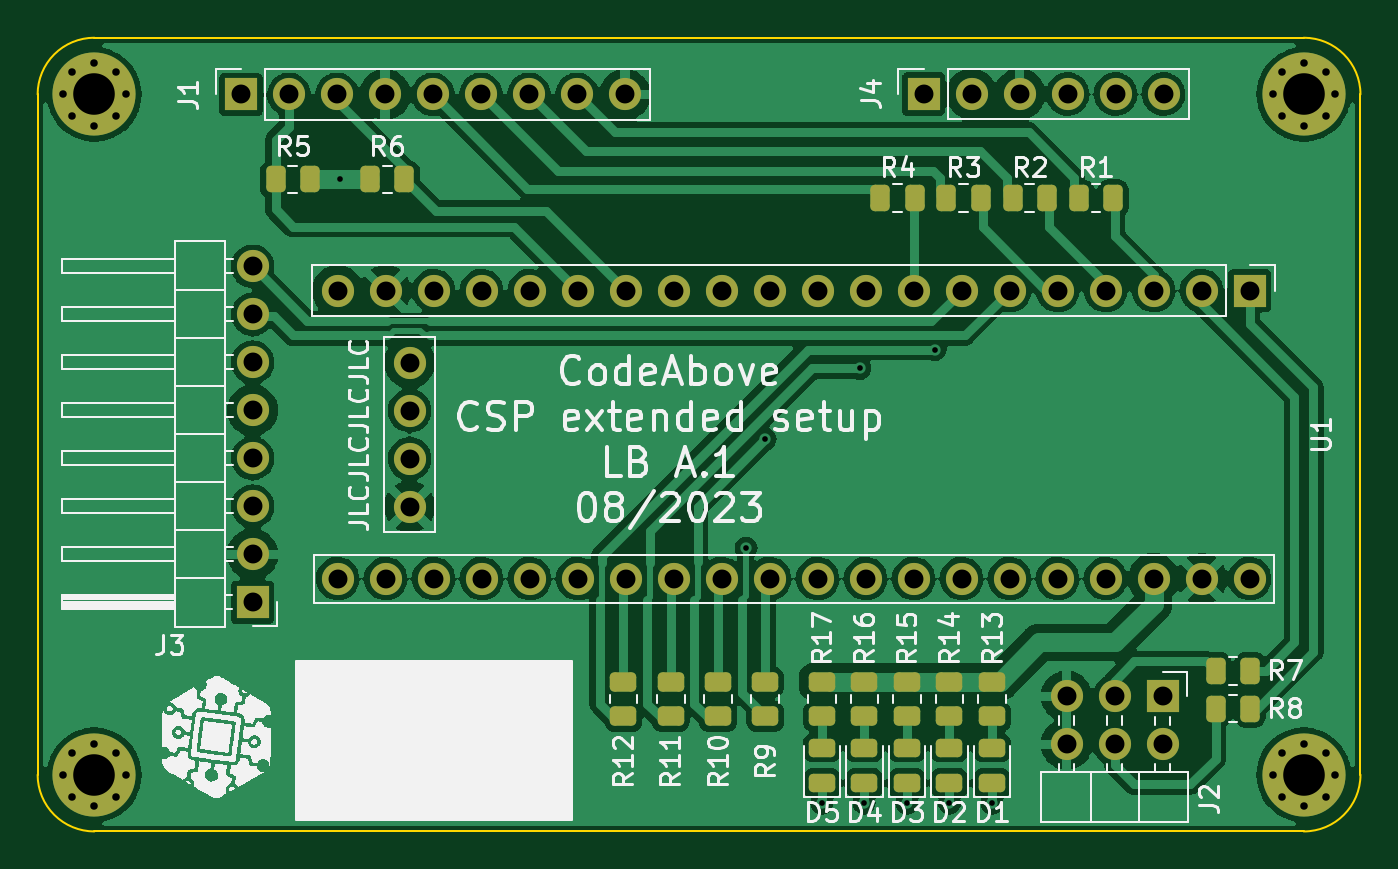
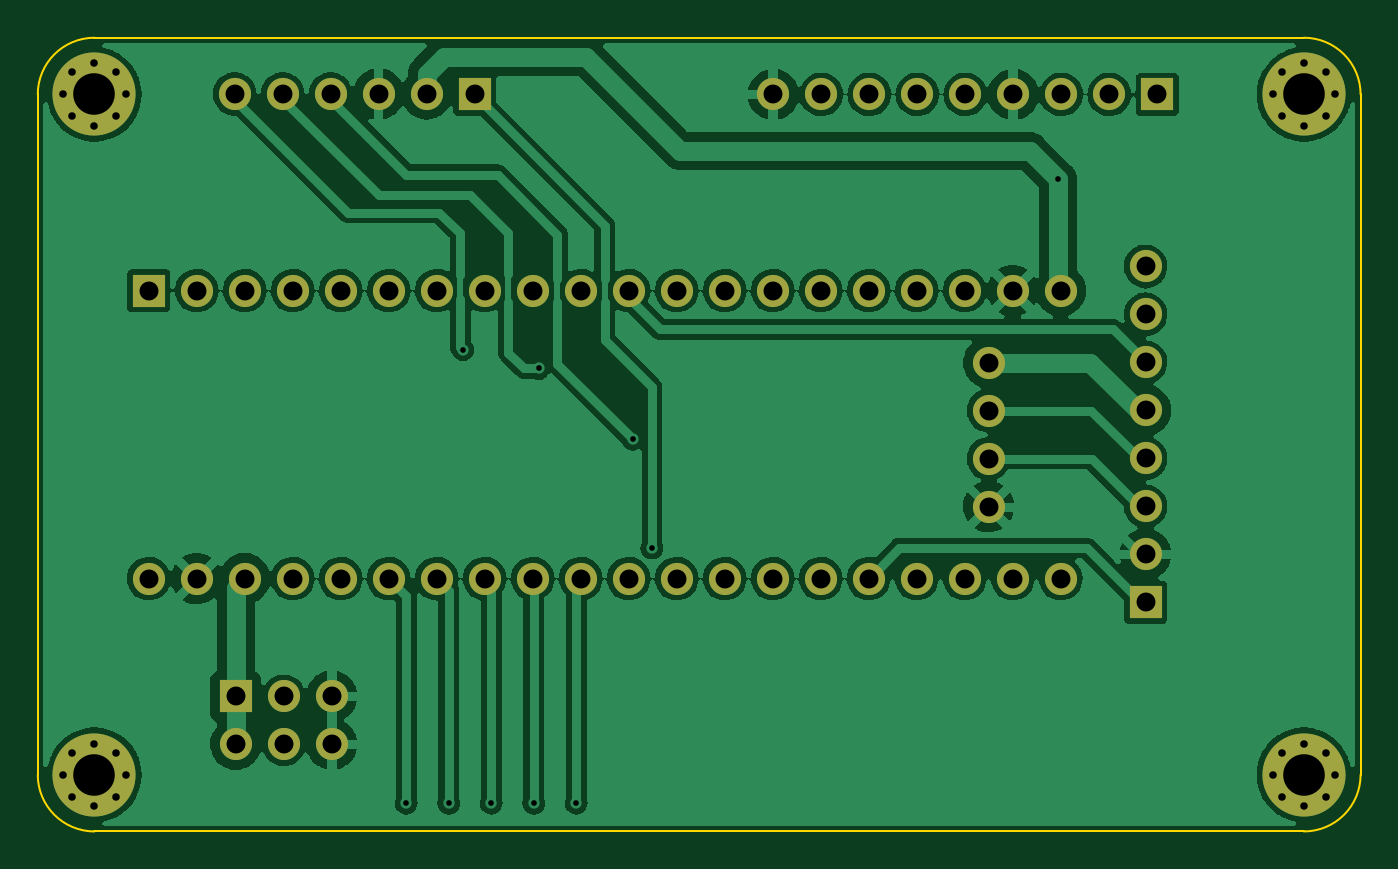
Circuit board: 11 layer files. Board 70.0 x 42.0 mm.
- bottom_copper: libcsp-zephyr-hw-B_Cu.gbr (194912 bytes)
- bottom_mask: libcsp-zephyr-hw-B_Mask.gbr (3738 bytes)
- paste: libcsp-zephyr-hw-B_Paste.gbr (478 bytes)
- bottom_silk: libcsp-zephyr-hw-B_Silkscreen.gbr (479 bytes)
- outline: libcsp-zephyr-hw-Edge_Cuts.gbr (1045 bytes)
- top_copper: libcsp-zephyr-hw-F_Cu.gbr (194170 bytes)
- top_mask: libcsp-zephyr-hw-F_Mask.gbr (6527 bytes)
- paste: libcsp-zephyr-hw-F_Paste.gbr (3261 bytes)
- top_silk: libcsp-zephyr-hw-F_Silkscreen.gbr (83905 bytes)
- drill: libcsp-zephyr-hw-NPTH.drl (285 bytes)
- drill: libcsp-zephyr-hw-PTH.drl (2503 bytes)

=== bottom_copper: libcsp-zephyr-hw-B_Cu.gbr (194912 bytes, source omitted) ===
=== bottom_mask: libcsp-zephyr-hw-B_Mask.gbr ===
%TF.GenerationSoftware,KiCad,Pcbnew,(6.0.7)*%
%TF.CreationDate,2023-08-27T18:36:20+02:00*%
%TF.ProjectId,libcsp-zephyr-hw,6c696263-7370-42d7-9a65-706879722d68,rev?*%
%TF.SameCoordinates,Original*%
%TF.FileFunction,Soldermask,Bot*%
%TF.FilePolarity,Negative*%
%FSLAX46Y46*%
G04 Gerber Fmt 4.6, Leading zero omitted, Abs format (unit mm)*
G04 Created by KiCad (PCBNEW (6.0.7)) date 2023-08-27 18:36:20*
%MOMM*%
%LPD*%
G01*
G04 APERTURE LIST*
%ADD10R,1.700000X1.700000*%
%ADD11O,1.700000X1.700000*%
%ADD12C,4.400000*%
%ADD13C,0.700000*%
%ADD14C,1.700000*%
G04 APERTURE END LIST*
D10*
%TO.C,J4*%
X166880000Y-62975000D03*
D11*
X169420000Y-62975000D03*
X171960000Y-62975000D03*
X174500000Y-62975000D03*
X177040000Y-62975000D03*
X179580000Y-62975000D03*
%TD*%
D12*
%TO.C,H4*%
X187000000Y-99000000D03*
D13*
X185833274Y-97833274D03*
X188166726Y-100166726D03*
X187000000Y-97350000D03*
X188166726Y-97833274D03*
X188650000Y-99000000D03*
X185833274Y-100166726D03*
X185350000Y-99000000D03*
X187000000Y-100650000D03*
%TD*%
D10*
%TO.C,J2*%
X179525000Y-94850000D03*
D11*
X179525000Y-97390000D03*
X176985000Y-94850000D03*
X176985000Y-97390000D03*
X174445000Y-94850000D03*
X174445000Y-97390000D03*
%TD*%
D13*
%TO.C,H2*%
X124650000Y-99000000D03*
X124166726Y-100166726D03*
X123000000Y-97350000D03*
X121833274Y-97833274D03*
D12*
X123000000Y-99000000D03*
D13*
X124166726Y-97833274D03*
X121833274Y-100166726D03*
X123000000Y-100650000D03*
X121350000Y-99000000D03*
%TD*%
D10*
%TO.C,J1*%
X130760000Y-63000000D03*
D11*
X133300000Y-63000000D03*
X135840000Y-63000000D03*
X138380000Y-63000000D03*
X140920000Y-63000000D03*
X143460000Y-63000000D03*
X146000000Y-63000000D03*
X148540000Y-63000000D03*
X151080000Y-63000000D03*
%TD*%
D13*
%TO.C,H1*%
X124166726Y-64166726D03*
X124166726Y-61833274D03*
X123000000Y-61350000D03*
D12*
X123000000Y-63000000D03*
D13*
X121833274Y-64166726D03*
X121833274Y-61833274D03*
X121350000Y-63000000D03*
X123000000Y-64650000D03*
X124650000Y-63000000D03*
%TD*%
D10*
%TO.C,U1*%
X184130000Y-73380000D03*
D14*
X181590000Y-73380000D03*
X179050000Y-73380000D03*
X176510000Y-73380000D03*
X173970000Y-73380000D03*
X171430000Y-73380000D03*
X168890000Y-73380000D03*
X166350000Y-73380000D03*
X163810000Y-73380000D03*
X161270000Y-73380000D03*
X158730000Y-73380000D03*
X156190000Y-73380000D03*
X153650000Y-73380000D03*
X151110000Y-73380000D03*
X148570000Y-73380000D03*
X146030000Y-73380000D03*
X143490000Y-73380000D03*
X140950000Y-73380000D03*
X138410000Y-73380000D03*
X135870000Y-73380000D03*
X135870000Y-88620000D03*
X138410000Y-88620000D03*
X140950000Y-88620000D03*
X143490000Y-88620000D03*
X146030000Y-88620000D03*
X148570000Y-88620000D03*
X151110000Y-88620000D03*
X153650000Y-88620000D03*
X156190000Y-88620000D03*
X158730000Y-88620000D03*
X161270000Y-88620000D03*
X163810000Y-88620000D03*
X166350000Y-88620000D03*
X168890000Y-88620000D03*
X171430000Y-88620000D03*
X173970000Y-88620000D03*
X176510000Y-88620000D03*
X179050000Y-88620000D03*
X181590000Y-88620000D03*
X184130000Y-88620000D03*
X139681000Y-84812000D03*
X139681000Y-82272000D03*
X139681000Y-79732000D03*
X139681000Y-77192000D03*
%TD*%
D13*
%TO.C,H3*%
X185833274Y-61833274D03*
X188166726Y-64166726D03*
X185350000Y-63000000D03*
X187000000Y-61350000D03*
X187000000Y-64650000D03*
D12*
X187000000Y-63000000D03*
D13*
X185833274Y-64166726D03*
X188166726Y-61833274D03*
X188650000Y-63000000D03*
%TD*%
D10*
%TO.C,J3*%
X131375000Y-89875000D03*
D11*
X131375000Y-87335000D03*
X131375000Y-84795000D03*
X131375000Y-82255000D03*
X131375000Y-79715000D03*
X131375000Y-77175000D03*
X131375000Y-74635000D03*
X131375000Y-72095000D03*
%TD*%
M02*

=== paste: libcsp-zephyr-hw-B_Paste.gbr ===
%TF.GenerationSoftware,KiCad,Pcbnew,(6.0.7)*%
%TF.CreationDate,2023-08-27T18:36:20+02:00*%
%TF.ProjectId,libcsp-zephyr-hw,6c696263-7370-42d7-9a65-706879722d68,rev?*%
%TF.SameCoordinates,Original*%
%TF.FileFunction,Paste,Bot*%
%TF.FilePolarity,Positive*%
%FSLAX46Y46*%
G04 Gerber Fmt 4.6, Leading zero omitted, Abs format (unit mm)*
G04 Created by KiCad (PCBNEW (6.0.7)) date 2023-08-27 18:36:20*
%MOMM*%
%LPD*%
G01*
G04 APERTURE LIST*
G04 APERTURE END LIST*
M02*

=== bottom_silk: libcsp-zephyr-hw-B_Silkscreen.gbr ===
%TF.GenerationSoftware,KiCad,Pcbnew,(6.0.7)*%
%TF.CreationDate,2023-08-27T18:36:20+02:00*%
%TF.ProjectId,libcsp-zephyr-hw,6c696263-7370-42d7-9a65-706879722d68,rev?*%
%TF.SameCoordinates,Original*%
%TF.FileFunction,Legend,Bot*%
%TF.FilePolarity,Positive*%
%FSLAX46Y46*%
G04 Gerber Fmt 4.6, Leading zero omitted, Abs format (unit mm)*
G04 Created by KiCad (PCBNEW (6.0.7)) date 2023-08-27 18:36:20*
%MOMM*%
%LPD*%
G01*
G04 APERTURE LIST*
G04 APERTURE END LIST*
M02*

=== outline: libcsp-zephyr-hw-Edge_Cuts.gbr ===
%TF.GenerationSoftware,KiCad,Pcbnew,(6.0.7)*%
%TF.CreationDate,2023-08-27T18:36:20+02:00*%
%TF.ProjectId,libcsp-zephyr-hw,6c696263-7370-42d7-9a65-706879722d68,rev?*%
%TF.SameCoordinates,Original*%
%TF.FileFunction,Profile,NP*%
%FSLAX46Y46*%
G04 Gerber Fmt 4.6, Leading zero omitted, Abs format (unit mm)*
G04 Created by KiCad (PCBNEW (6.0.7)) date 2023-08-27 18:36:20*
%MOMM*%
%LPD*%
G01*
G04 APERTURE LIST*
%TA.AperFunction,Profile*%
%ADD10C,0.100000*%
%TD*%
G04 APERTURE END LIST*
D10*
X187000000Y-102000000D02*
X123000000Y-102000000D01*
X120000000Y-99000000D02*
X120000000Y-63000000D01*
X120000000Y-99000000D02*
G75*
G03*
X123000000Y-102000000I3000000J0D01*
G01*
X123000000Y-60000000D02*
G75*
G03*
X120000000Y-63000000I0J-3000000D01*
G01*
X123000000Y-60000000D02*
X187000000Y-60000000D01*
X187000000Y-102000000D02*
G75*
G03*
X190000000Y-99000000I0J3000000D01*
G01*
X190000000Y-63000000D02*
G75*
G03*
X187000000Y-60000000I-3000000J0D01*
G01*
X190000000Y-63000000D02*
X190000000Y-99000000D01*
M02*

=== top_copper: libcsp-zephyr-hw-F_Cu.gbr (194170 bytes, source omitted) ===
=== top_mask: libcsp-zephyr-hw-F_Mask.gbr ===
%TF.GenerationSoftware,KiCad,Pcbnew,(6.0.7)*%
%TF.CreationDate,2023-08-27T18:36:20+02:00*%
%TF.ProjectId,libcsp-zephyr-hw,6c696263-7370-42d7-9a65-706879722d68,rev?*%
%TF.SameCoordinates,Original*%
%TF.FileFunction,Soldermask,Top*%
%TF.FilePolarity,Negative*%
%FSLAX46Y46*%
G04 Gerber Fmt 4.6, Leading zero omitted, Abs format (unit mm)*
G04 Created by KiCad (PCBNEW (6.0.7)) date 2023-08-27 18:36:20*
%MOMM*%
%LPD*%
G01*
G04 APERTURE LIST*
G04 Aperture macros list*
%AMRoundRect*
0 Rectangle with rounded corners*
0 $1 Rounding radius*
0 $2 $3 $4 $5 $6 $7 $8 $9 X,Y pos of 4 corners*
0 Add a 4 corners polygon primitive as box body*
4,1,4,$2,$3,$4,$5,$6,$7,$8,$9,$2,$3,0*
0 Add four circle primitives for the rounded corners*
1,1,$1+$1,$2,$3*
1,1,$1+$1,$4,$5*
1,1,$1+$1,$6,$7*
1,1,$1+$1,$8,$9*
0 Add four rect primitives between the rounded corners*
20,1,$1+$1,$2,$3,$4,$5,0*
20,1,$1+$1,$4,$5,$6,$7,0*
20,1,$1+$1,$6,$7,$8,$9,0*
20,1,$1+$1,$8,$9,$2,$3,0*%
G04 Aperture macros list end*
%ADD10RoundRect,0.250000X-0.450000X0.262500X-0.450000X-0.262500X0.450000X-0.262500X0.450000X0.262500X0*%
%ADD11RoundRect,0.250000X0.450000X-0.262500X0.450000X0.262500X-0.450000X0.262500X-0.450000X-0.262500X0*%
%ADD12RoundRect,0.250000X-0.262500X-0.450000X0.262500X-0.450000X0.262500X0.450000X-0.262500X0.450000X0*%
%ADD13R,1.700000X1.700000*%
%ADD14O,1.700000X1.700000*%
%ADD15C,4.400000*%
%ADD16C,0.700000*%
%ADD17RoundRect,0.243750X0.456250X-0.243750X0.456250X0.243750X-0.456250X0.243750X-0.456250X-0.243750X0*%
%ADD18RoundRect,0.250000X0.262500X0.450000X-0.262500X0.450000X-0.262500X-0.450000X0.262500X-0.450000X0*%
%ADD19C,1.700000*%
G04 APERTURE END LIST*
D10*
%TO.C,R10*%
X156000000Y-94087500D03*
X156000000Y-95912500D03*
%TD*%
D11*
%TO.C,R13*%
X170500000Y-95912500D03*
X170500000Y-94087500D03*
%TD*%
D10*
%TO.C,R9*%
X158500000Y-94087500D03*
X158500000Y-95912500D03*
%TD*%
D11*
%TO.C,R16*%
X163750000Y-95912500D03*
X163750000Y-94087500D03*
%TD*%
D12*
%TO.C,R3*%
X168087500Y-68500000D03*
X169912500Y-68500000D03*
%TD*%
D13*
%TO.C,J4*%
X166880000Y-62975000D03*
D14*
X169420000Y-62975000D03*
X171960000Y-62975000D03*
X174500000Y-62975000D03*
X177040000Y-62975000D03*
X179580000Y-62975000D03*
%TD*%
D15*
%TO.C,H4*%
X187000000Y-99000000D03*
D16*
X185833274Y-97833274D03*
X188166726Y-100166726D03*
X187000000Y-97350000D03*
X188166726Y-97833274D03*
X188650000Y-99000000D03*
X185833274Y-100166726D03*
X185350000Y-99000000D03*
X187000000Y-100650000D03*
%TD*%
D17*
%TO.C,D4*%
X163750000Y-99437500D03*
X163750000Y-97562500D03*
%TD*%
D13*
%TO.C,J2*%
X179525000Y-94850000D03*
D14*
X179525000Y-97390000D03*
X176985000Y-94850000D03*
X176985000Y-97390000D03*
X174445000Y-94850000D03*
X174445000Y-97390000D03*
%TD*%
D16*
%TO.C,H2*%
X124650000Y-99000000D03*
X124166726Y-100166726D03*
X123000000Y-97350000D03*
X121833274Y-97833274D03*
D15*
X123000000Y-99000000D03*
D16*
X124166726Y-97833274D03*
X121833274Y-100166726D03*
X123000000Y-100650000D03*
X121350000Y-99000000D03*
%TD*%
D12*
%TO.C,R8*%
X182337500Y-95500000D03*
X184162500Y-95500000D03*
%TD*%
D10*
%TO.C,R11*%
X153500000Y-94087500D03*
X153500000Y-95912500D03*
%TD*%
D13*
%TO.C,J1*%
X130760000Y-63000000D03*
D14*
X133300000Y-63000000D03*
X135840000Y-63000000D03*
X138380000Y-63000000D03*
X140920000Y-63000000D03*
X143460000Y-63000000D03*
X146000000Y-63000000D03*
X148540000Y-63000000D03*
X151080000Y-63000000D03*
%TD*%
D16*
%TO.C,H1*%
X124166726Y-64166726D03*
X124166726Y-61833274D03*
X123000000Y-61350000D03*
D15*
X123000000Y-63000000D03*
D16*
X121833274Y-64166726D03*
X121833274Y-61833274D03*
X121350000Y-63000000D03*
X123000000Y-64650000D03*
X124650000Y-63000000D03*
%TD*%
D12*
%TO.C,R1*%
X175087500Y-68500000D03*
X176912500Y-68500000D03*
%TD*%
D18*
%TO.C,R7*%
X184162500Y-93500000D03*
X182337500Y-93500000D03*
%TD*%
D11*
%TO.C,R14*%
X168250000Y-95912500D03*
X168250000Y-94087500D03*
%TD*%
D13*
%TO.C,U1*%
X184130000Y-73380000D03*
D19*
X181590000Y-73380000D03*
X179050000Y-73380000D03*
X176510000Y-73380000D03*
X173970000Y-73380000D03*
X171430000Y-73380000D03*
X168890000Y-73380000D03*
X166350000Y-73380000D03*
X163810000Y-73380000D03*
X161270000Y-73380000D03*
X158730000Y-73380000D03*
X156190000Y-73380000D03*
X153650000Y-73380000D03*
X151110000Y-73380000D03*
X148570000Y-73380000D03*
X146030000Y-73380000D03*
X143490000Y-73380000D03*
X140950000Y-73380000D03*
X138410000Y-73380000D03*
X135870000Y-73380000D03*
X135870000Y-88620000D03*
X138410000Y-88620000D03*
X140950000Y-88620000D03*
X143490000Y-88620000D03*
X146030000Y-88620000D03*
X148570000Y-88620000D03*
X151110000Y-88620000D03*
X153650000Y-88620000D03*
X156190000Y-88620000D03*
X158730000Y-88620000D03*
X161270000Y-88620000D03*
X163810000Y-88620000D03*
X166350000Y-88620000D03*
X168890000Y-88620000D03*
X171430000Y-88620000D03*
X173970000Y-88620000D03*
X176510000Y-88620000D03*
X179050000Y-88620000D03*
X181590000Y-88620000D03*
X184130000Y-88620000D03*
X139681000Y-84812000D03*
X139681000Y-82272000D03*
X139681000Y-79732000D03*
X139681000Y-77192000D03*
%TD*%
D17*
%TO.C,D2*%
X168250000Y-99437500D03*
X168250000Y-97562500D03*
%TD*%
%TO.C,D1*%
X170500000Y-99437500D03*
X170500000Y-97562500D03*
%TD*%
D11*
%TO.C,R17*%
X161500000Y-95912500D03*
X161500000Y-94087500D03*
%TD*%
D12*
%TO.C,R4*%
X164587500Y-68500000D03*
X166412500Y-68500000D03*
%TD*%
D18*
%TO.C,R5*%
X134412500Y-67500000D03*
X132587500Y-67500000D03*
%TD*%
D12*
%TO.C,R2*%
X171587500Y-68500000D03*
X173412500Y-68500000D03*
%TD*%
D11*
%TO.C,R15*%
X166000000Y-95912500D03*
X166000000Y-94087500D03*
%TD*%
D18*
%TO.C,R6*%
X139412500Y-67500000D03*
X137587500Y-67500000D03*
%TD*%
D10*
%TO.C,R12*%
X151000000Y-94087500D03*
X151000000Y-95912500D03*
%TD*%
D17*
%TO.C,D3*%
X166000000Y-99437500D03*
X166000000Y-97562500D03*
%TD*%
D16*
%TO.C,H3*%
X185833274Y-61833274D03*
X188166726Y-64166726D03*
X185350000Y-63000000D03*
X187000000Y-61350000D03*
X187000000Y-64650000D03*
D15*
X187000000Y-63000000D03*
D16*
X185833274Y-64166726D03*
X188166726Y-61833274D03*
X188650000Y-63000000D03*
%TD*%
D13*
%TO.C,J3*%
X131375000Y-89875000D03*
D14*
X131375000Y-87335000D03*
X131375000Y-84795000D03*
X131375000Y-82255000D03*
X131375000Y-79715000D03*
X131375000Y-77175000D03*
X131375000Y-74635000D03*
X131375000Y-72095000D03*
%TD*%
D17*
%TO.C,D5*%
X161500000Y-99437500D03*
X161500000Y-97562500D03*
%TD*%
M02*

=== paste: libcsp-zephyr-hw-F_Paste.gbr (3261 bytes, source withheld) ===
=== top_silk: libcsp-zephyr-hw-F_Silkscreen.gbr (83905 bytes, source omitted) ===
=== drill: libcsp-zephyr-hw-NPTH.drl ===
M48
; DRILL file {KiCad (6.0.7)} date Sun Aug 27 18:35:58 2023
; FORMAT={-:-/ absolute / inch / decimal}
; #@! TF.CreationDate,2023-08-27T18:35:58+02:00
; #@! TF.GenerationSoftware,Kicad,Pcbnew,(6.0.7)
; #@! TF.FileFunction,NonPlated,1,2,NPTH
FMAT,2
INCH
%
G90
G05
T0
M30

=== drill: libcsp-zephyr-hw-PTH.drl ===
M48
; DRILL file {KiCad (6.0.7)} date Sun Aug 27 18:35:58 2023
; FORMAT={-:-/ absolute / inch / decimal}
; #@! TF.CreationDate,2023-08-27T18:35:58+02:00
; #@! TF.GenerationSoftware,Kicad,Pcbnew,(6.0.7)
; #@! TF.FileFunction,Plated,1,2,PTH
FMAT,2
INCH
; #@! TA.AperFunction,Plated,PTH,ViaDrill
T1C0.0118
; #@! TA.AperFunction,Plated,PTH,ComponentDrill
T2C0.0157
; #@! TA.AperFunction,Plated,PTH,ComponentDrill
T3C0.0394
; #@! TA.AperFunction,Plated,PTH,ComponentDrill
T4C0.0866
%
G90
G05
T1
X5.3543Y-2.6575
X6.2008Y-3.4252
X6.2402Y-3.1988
X6.3583Y-3.9567
X6.437Y-3.0512
X6.4469Y-3.9567
X6.5354Y-3.9567
X6.5945Y-3.0118
X6.624Y-3.9567
X6.7126Y-3.9567
T2
X4.7776Y-2.4803
X4.7776Y-3.8976
X4.7966Y-2.4344
X4.7966Y-2.5262
X4.7966Y-3.8517
X4.7966Y-3.9436
X4.8425Y-2.4154
X4.8425Y-2.5453
X4.8425Y-3.8327
X4.8425Y-3.9626
X4.8885Y-2.4344
X4.8885Y-2.5262
X4.8885Y-3.8517
X4.8885Y-3.9436
X4.9075Y-2.4803
X4.9075Y-3.8976
X7.2972Y-2.4803
X7.2972Y-3.8976
X7.3163Y-2.4344
X7.3163Y-2.5262
X7.3163Y-3.8517
X7.3163Y-3.9436
X7.3622Y-2.4154
X7.3622Y-2.5453
X7.3622Y-3.8327
X7.3622Y-3.9626
X7.4081Y-2.4344
X7.4081Y-2.5262
X7.4081Y-3.8517
X7.4081Y-3.9436
X7.4272Y-2.4803
X7.4272Y-3.8976
T3
X5.148Y-2.4803
X5.1722Y-2.8384
X5.1722Y-2.9384
X5.1722Y-3.0384
X5.1722Y-3.1384
X5.1722Y-3.2384
X5.1722Y-3.3384
X5.1722Y-3.4384
X5.1722Y-3.5384
X5.248Y-2.4803
X5.348Y-2.4803
X5.3492Y-2.889
X5.3492Y-3.489
X5.448Y-2.4803
X5.4492Y-2.889
X5.4492Y-3.489
X5.4993Y-3.0391
X5.4993Y-3.1391
X5.4993Y-3.2391
X5.4993Y-3.3391
X5.548Y-2.4803
X5.5492Y-2.889
X5.5492Y-3.489
X5.648Y-2.4803
X5.6492Y-2.889
X5.6492Y-3.489
X5.748Y-2.4803
X5.7492Y-2.889
X5.7492Y-3.489
X5.848Y-2.4803
X5.8492Y-2.889
X5.8492Y-3.489
X5.948Y-2.4803
X5.9492Y-2.889
X5.9492Y-3.489
X6.0492Y-2.889
X6.0492Y-3.489
X6.1492Y-2.889
X6.1492Y-3.489
X6.2492Y-2.889
X6.2492Y-3.489
X6.3492Y-2.889
X6.3492Y-3.489
X6.4492Y-2.889
X6.4492Y-3.489
X6.5492Y-2.889
X6.5492Y-3.489
X6.5701Y-2.4793
X6.6492Y-2.889
X6.6492Y-3.489
X6.6701Y-2.4793
X6.7492Y-2.889
X6.7492Y-3.489
X6.7701Y-2.4793
X6.8492Y-2.889
X6.8492Y-3.489
X6.8679Y-3.7343
X6.8679Y-3.8343
X6.8701Y-2.4793
X6.9492Y-2.889
X6.9492Y-3.489
X6.9679Y-3.7343
X6.9679Y-3.8343
X6.9701Y-2.4793
X7.0492Y-2.889
X7.0492Y-3.489
X7.0679Y-3.7343
X7.0679Y-3.8343
X7.0701Y-2.4793
X7.1492Y-2.889
X7.1492Y-3.489
X7.2492Y-2.889
X7.2492Y-3.489
T4
X4.8425Y-2.4803
X4.8425Y-3.8976
X7.3622Y-2.4803
X7.3622Y-3.8976
T0
M30

